The GitHub repository kORNkin/InspireLab-SeaGrapeDetection contains a labelled image folder "crops" with 3 categories: darkening, harvestable, whitening. Examples follow, each with its label.

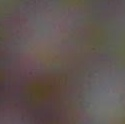
Label: darkening

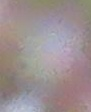
Label: darkening

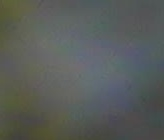
Label: whitening

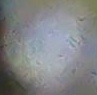
Label: whitening

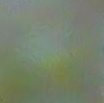
Label: harvestable

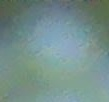
Label: harvestable
